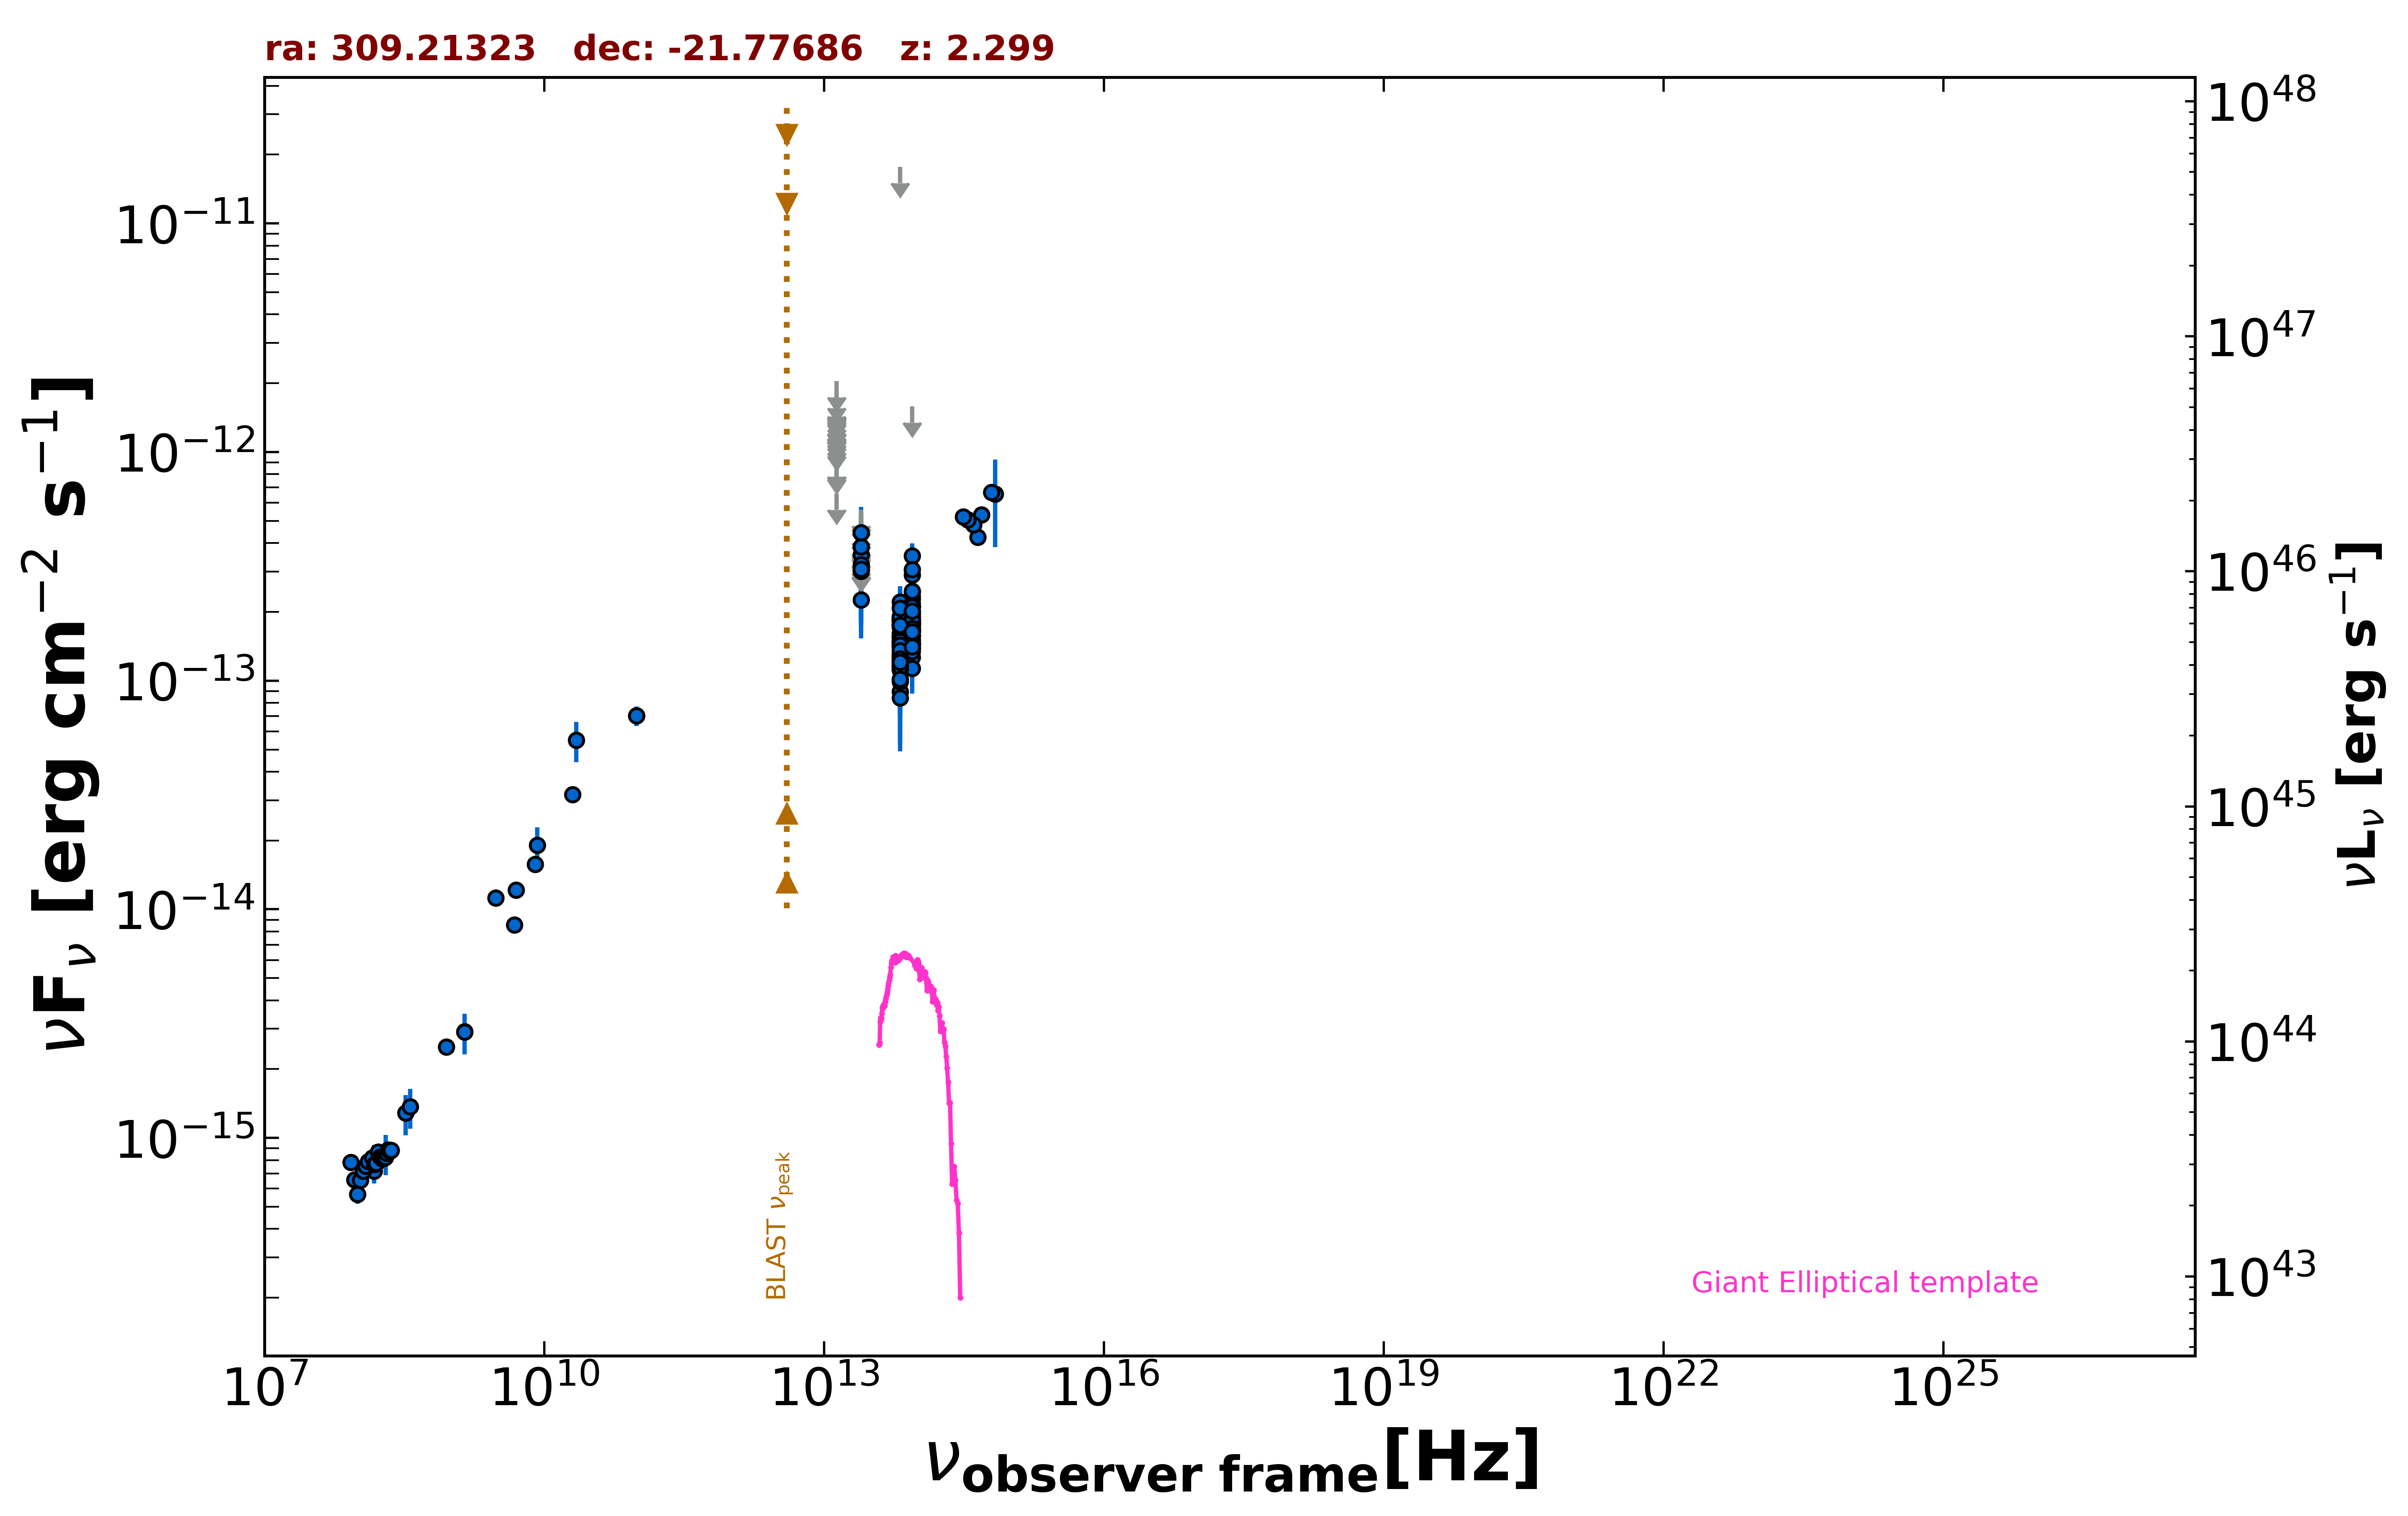

The file beside this chart, header and first rows:
freq., flux, err_flux, MJD_start, MJD_end, flag, catalog, reference
1.400e+09, 2.918e-15, 8.850e-17, 55000, 55000, , NVSS, Condon et al. 1998  AJ  115  1693
8.870e+08, 2.500e-15, 1.795e-16, 55000, 55000, , RACS, Hale et al. 2021  PASA  38  e058
3.000e+09, 1.123e-14, 1.050e-16, 55000, 55000, , VLASSQL, Gordon et al. 2021  ApJS  255  30
1.500e+08, 7.161e-16, 7.200e-17, 55000, 55000, , TGSS150, Intema et al. 2017  A&A  598  A781
5.000e+09, 1.215e-14, 6.000e-16, 55000, 55000, , AT20G, Murphy et al. 2010  MNRAS  402  2403
8.000e+09, 1.576e-14, 8.000e-16, 55000, 55000, , AT20G, Murphy et al. 2010  MNRAS  402  2403
2.000e+10, 3.180e-14, 1.600e-15, 55000, 55000, , AT20G, Murphy et al. 2010  MNRAS  402  2403
4.800e+09, 8.544e-15, 6.720e-16, 55000, 55000, , PMN, Griffith et al. 1993-1996  VizieR  VIII/…
9.746e+10, 7.017e-14, 6.820e-15, 57340, 57340, , ALMA, Bonato et al. 2019  MNRAS  485  1188
9.746e+10, 7.017e-14, 6.820e-15, 57340, 57340, , ALMA, Bonato et al. 2019  MNRAS  485  1188
8.817e+13, 1.662e-13, 2.550e-15, 55000, 55000, , UNWISE, Schlafly et al. 2019  ApJS  240  30
6.517e+13, 1.291e-13, 3.850e-15, 55000, 55000, , UNWISE, Schlafly et al. 2019  ApJS  240  30
8.817e+13, 1.764e-13, 9.100e-15, 55000, 55000, , WISE, Wright et al. 2010  AJ  140  1868
6.517e+13, 1.462e-13, 1.025e-14, 55000, 55000, , WISE, Wright et al. 2010  AJ  140  1868
2.498e+13, 2.255e-13, 4.940e-14, 55000, 55000, , WISE, Wright et al. 2010  AJ  140  1868
1.363e+13, 6.576e-13, 0.000e+00, 55000, 55000, UL, WISE, Wright et al. 2010  AJ  140  1868
8.817e+13, 1.974e-13, 2.900e-14, 57318, 57318, , NEOWISE, Mainzer et al. 2014  ApJ  792  30
6.517e+13, 1.839e-13, 5.910e-14, 57318, 57318, , NEOWISE, Mainzer et al. 2014  ApJ  792  30
8.817e+13, 3.523e-13, 4.650e-14, 59130, 59130, , NEOWISE, Mainzer et al. 2014  ApJ  792  30
6.517e+13, 1.839e-13, 3.270e-14, 59130, 59130, , NEOWISE, Mainzer et al. 2014  ApJ  792  30
8.817e+13, 1.384e-13, 2.580e-14, 57139, 57139, , NEOWISE, Mainzer et al. 2014  ApJ  792  30
6.517e+13, 8.951e-14, 3.711e-14, 57139, 57139, , NEOWISE, Mainzer et al. 2014  ApJ  792  30
8.817e+13, 1.481e-13, 2.730e-14, 58038, 58038, , NEOWISE, Mainzer et al. 2014  ApJ  792  30
6.517e+13, 1.161e-13, 4.384e-14, 58038, 58038, , NEOWISE, Mainzer et al. 2014  ApJ  792  30
8.817e+13, 1.581e-12, 0.000e+00, 58601, 58601, UL, NEOWISE, Mainzer et al. 2014  ApJ  792  30
6.517e+13, 1.766e-11, 0.000e+00, 58601, 58601, UL, NEOWISE, Mainzer et al. 2014  ApJ  792  30
8.817e+13, 1.854e-13, 2.465e-14, 55495, 55495, , WISEME, Wright et al. 2010  AJ  140  1868
6.517e+13, 1.537e-13, 3.225e-14, 55495, 55495, , WISEME, Wright et al. 2010  AJ  140  1868
8.817e+13, 2.090e-13, 2.760e-14, 55312, 55312, , WISEME, Wright et al. 2010  AJ  140  1868
6.517e+13, 2.089e-13, 4.420e-14, 55312, 55312, , WISEME, Wright et al. 2010  AJ  140  1868
2.498e+13, 3.360e-13, 0.000e+00, 55312, 55312, UL, WISEME, Wright et al. 2010  AJ  140  1868
1.363e+13, 1.166e-12, 0.000e+00, 55312, 55312, UL, WISEME, Wright et al. 2010  AJ  140  1868
8.817e+13, 2.274e-13, 3.090e-14, 55312, 55312, , WISEME, Wright et al. 2010  AJ  140  1868
6.517e+13, 1.817e-13, 4.155e-14, 55312, 55312, , WISEME, Wright et al. 2010  AJ  140  1868
2.498e+13, 3.564e-13, 1.449e-13, 55312, 55312, , WISEME, Wright et al. 2010  AJ  140  1868
1.363e+13, 1.549e-12, 0.000e+00, 55312, 55312, UL, WISEME, Wright et al. 2010  AJ  140  1868
8.817e+13, 1.938e-13, 3.155e-14, 55312, 55312, , WISEME, Wright et al. 2010  AJ  140  1868
6.517e+13, 1.568e-13, 4.990e-14, 55312, 55312, , WISEME, Wright et al. 2010  AJ  140  1868
2.498e+13, 3.861e-13, 1.402e-13, 55312, 55312, , WISEME, Wright et al. 2010  AJ  140  1868
1.363e+13, 1.830e-12, 0.000e+00, 55312, 55312, UL, WISEME, Wright et al. 2010  AJ  140  1868
8.817e+13, 1.383e-13, 2.810e-14, 55312, 55312, , WISEME, Wright et al. 2010  AJ  140  1868
6.517e+13, 1.853e-13, 3.620e-14, 55312, 55312, , WISEME, Wright et al. 2010  AJ  140  1868
2.498e+13, 5.194e-13, 0.000e+00, 55312, 55312, UL, WISEME, Wright et al. 2010  AJ  140  1868
1.363e+13, 1.348e-12, 0.000e+00, 55312, 55312, UL, WISEME, Wright et al. 2010  AJ  140  1868
8.817e+13, 1.822e-13, 2.710e-14, 55312, 55312, , WISEME, Wright et al. 2010  AJ  140  1868
6.517e+13, 9.905e-14, 3.750e-14, 55312, 55312, , WISEME, Wright et al. 2010  AJ  140  1868
2.498e+13, 3.053e-13, 1.311e-13, 55312, 55312, , WISEME, Wright et al. 2010  AJ  140  1868
1.363e+13, 1.653e-12, 0.000e+00, 55312, 55312, UL, WISEME, Wright et al. 2010  AJ  140  1868
8.817e+13, 1.526e-13, 3.045e-14, 55312, 55312, , WISEME, Wright et al. 2010  AJ  140  1868
6.517e+13, 1.570e-13, 3.795e-14, 55312, 55312, , WISEME, Wright et al. 2010  AJ  140  1868
2.498e+13, 4.711e-13, 0.000e+00, 55312, 55312, UL, WISEME, Wright et al. 2010  AJ  140  1868
1.363e+13, 1.661e-12, 0.000e+00, 55312, 55312, UL, WISEME, Wright et al. 2010  AJ  140  1868
8.817e+13, 1.779e-13, 2.845e-14, 55312, 55312, , WISEME, Wright et al. 2010  AJ  140  1868
6.517e+13, 1.894e-13, 4.775e-14, 55312, 55312, , WISEME, Wright et al. 2010  AJ  140  1868
2.498e+13, 3.017e-13, 1.387e-13, 55312, 55312, , WISEME, Wright et al. 2010  AJ  140  1868
1.363e+13, 1.341e-12, 0.000e+00, 55312, 55312, UL, WISEME, Wright et al. 2010  AJ  140  1868
8.817e+13, 1.270e-13, 3.253e-14, 55312, 55312, , WISEME, Wright et al. 2010  AJ  140  1868
6.517e+13, 1.483e-13, 3.780e-14, 55312, 55312, , WISEME, Wright et al. 2010  AJ  140  1868
2.498e+13, 3.053e-13, 1.525e-13, 55312, 55312, , WISEME, Wright et al. 2010  AJ  140  1868
1.363e+13, 1.130e-12, 0.000e+00, 55312, 55312, UL, WISEME, Wright et al. 2010  AJ  140  1868
... 139 more rows
